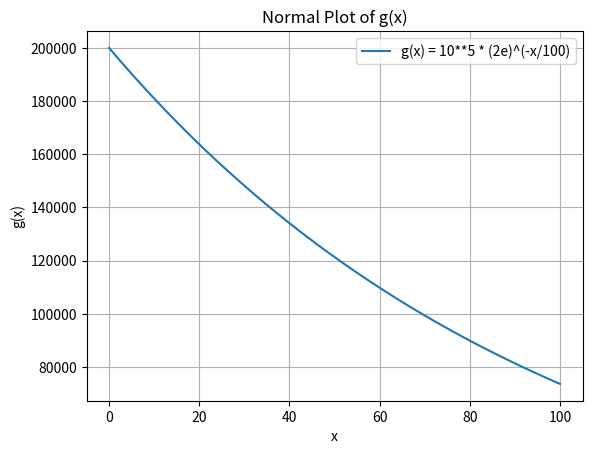
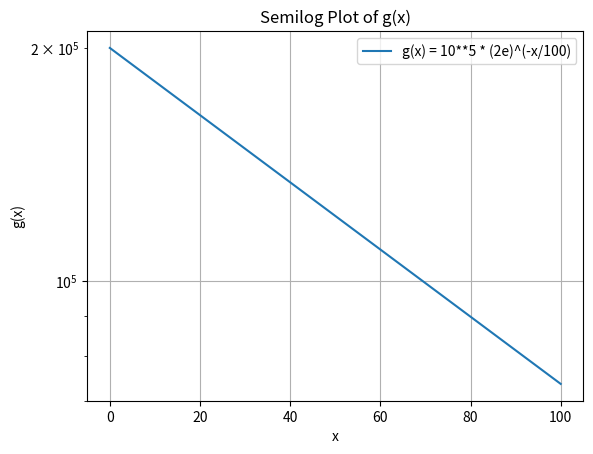

Recreate these plots in Python, in order.
import numpy as np
import matplotlib.pyplot as plt


# Define the function g(x)
def g(x):
    return 10**5 * (2 * np.e ** (-x / 100))


# Create an array of x values from 0 to 100
x = np.linspace(0, 100, 500)

# Compute the corresponding y values
y = g(x)

# Plot the function normally
plt.figure()
plt.plot(x, y, label="g(x) = 10**5 * (2e)^(-x/100)")
plt.xlabel("x")
plt.ylabel("g(x)")
plt.title("Normal Plot of g(x)")
plt.legend()
plt.grid(True)
plt.show()

# Plot the function using plt.semilogy
plt.figure()
plt.semilogy(x, y, label="g(x) = 10**5 * (2e)^(-x/100)")
plt.xlabel("x")
plt.ylabel("g(x)")
plt.title("Semilog Plot of g(x)")
plt.legend()
plt.grid(True)
plt.show()
